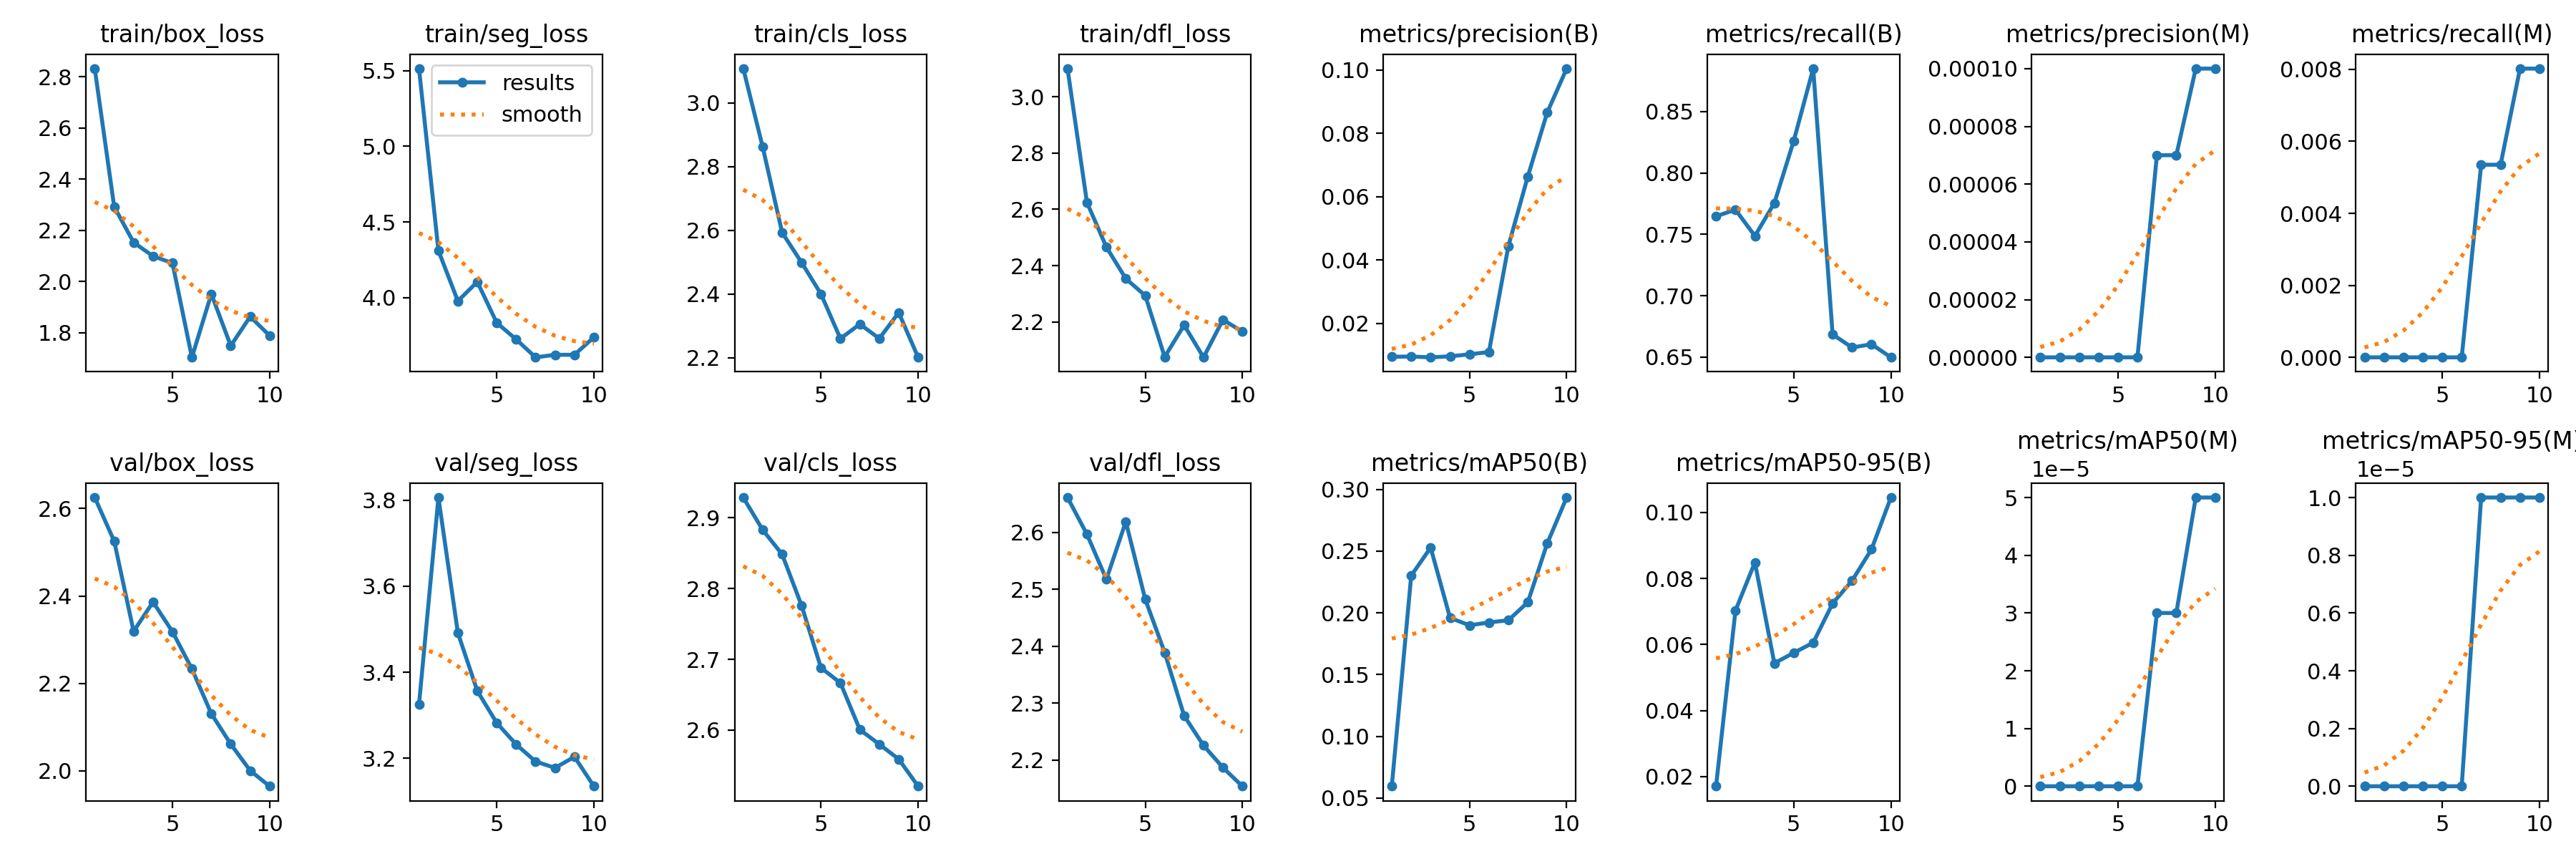

The data file committed next to this chart (first rows):
epoch, time, train/box_loss, train/seg_loss, train/cls_loss, train/dfl_loss, metrics/precision(B), metrics/recall(B), metrics/mAP50(B), metrics/mAP50-95(B), metrics/precision(M), metrics/recall(M), metrics/mAP50(M), metrics/mAP50-95(M), val/box_loss, val/seg_loss, val/cls_loss, val/dfl_loss, lr/pg0, lr/pg1, lr/pg2
1, 43.97, 2.831, 5.513, 3.107, 3.1, 0.00944, 0.7647, 0.05946, 0.01709, 0, 0, 0, 0, 2.625, 3.325, 2.929, 2.661, 8e-05, 8e-05, 8e-05
2, 83.3, 2.292, 4.31, 2.861, 2.624, 0.0095, 0.7701, 0.2301, 0.0703, 0, 0, 0, 0, 2.526, 3.806, 2.883, 2.597, 0.0001622, 0.0001622, 0.0001622
3, 118.9, 2.152, 3.978, 2.593, 2.466, 0.00924, 0.7487, 0.2529, 0.08488, 0, 0, 0, 0, 2.319, 3.491, 2.848, 2.517, 0.0002246, 0.0002246, 0.0002246
4, 153.9, 2.099, 4.105, 2.499, 2.354, 0.00957, 0.7754, 0.1959, 0.05433, 0, 0, 0, 0, 2.386, 3.356, 2.776, 2.619, 0.0002671, 0.0002671, 0.0002671
5, 188.5, 2.072, 3.834, 2.4, 2.294, 0.0102, 0.8262, 0.1899, 0.0575, 0, 0, 0, 0, 2.318, 3.282, 2.688, 2.482, 0.0002899, 0.0002899, 0.0002899
6, 217.2, 1.704, 3.725, 2.26, 2.076, 0.01092, 0.885, 0.1922, 0.06055, 0, 0, 0, 0, 2.233, 3.232, 2.667, 2.389, 0.0002929, 0.0002929, 0.0002929
7, 246.7, 1.951, 3.606, 2.305, 2.189, 0.04435, 0.6684, 0.194, 0.07246, 7e-05, 0.00535, 3e-05, 1e-05, 2.131, 3.192, 2.601, 2.278, 0.0002761, 0.0002761, 0.0002761
8, 275.9, 1.749, 3.623, 2.26, 2.074, 0.06632, 0.6577, 0.2086, 0.07935, 7e-05, 0.00535, 3e-05, 1e-05, 2.061, 3.177, 2.58, 2.225, 0.0002395, 0.0002395, 0.0002395
9, 305.7, 1.863, 3.623, 2.341, 2.208, 0.08654, 0.6604, 0.2562, 0.08881, 0.0001, 0.00802, 5e-05, 1e-05, 2, 3.203, 2.559, 2.187, 0.000183, 0.000183, 0.000183
10, 912.2, 1.788, 3.739, 2.201, 2.165, 0.1004, 0.6497, 0.2935, 0.1045, 0.0001, 0.00802, 5e-05, 1e-05, 1.965, 3.135, 2.521, 2.154, 0.0001068, 0.0001068, 0.0001068
